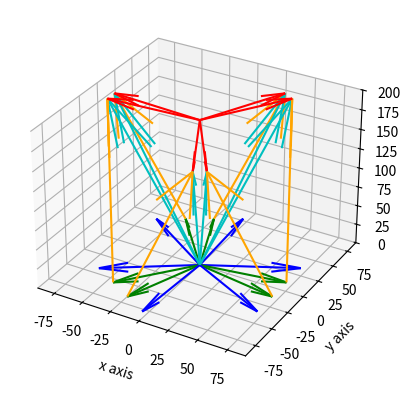

Reproduce this figure in Python.
import matplotlib.pyplot as plt
import math
import numpy as np

BASE_ANGLE_OFFSET = 26.6
PLATFORM_ANGLE_OFFSET = 3.7
BASE_ANGLES = [360 - BASE_ANGLE_OFFSET, BASE_ANGLE_OFFSET, 120 - BASE_ANGLE_OFFSET, 120 + BASE_ANGLE_OFFSET, 240 - BASE_ANGLE_OFFSET, 240 + BASE_ANGLE_OFFSET]
PLATFORM_ANGLES = [300 + PLATFORM_ANGLE_OFFSET, 60 - PLATFORM_ANGLE_OFFSET, 60 + PLATFORM_ANGLE_OFFSET, 180 - PLATFORM_ANGLE_OFFSET, 180 + PLATFORM_ANGLE_OFFSET, 300 - PLATFORM_ANGLE_OFFSET]
BASE_RADIUS = 78.0
SERVO_HEIGHT = 40.0
PLATFORM_HEIGHT = 228.0 - SERVO_HEIGHT
SERVO_HORN_LENGTH = 23.5
BETA = [math.pi / 2, -math.pi / 2, -5 * math.pi / 6, math.pi / 6, -math.pi / 6, 5 * math.pi / 6 ]
LEG_LENGTH = 205.0

def main():

	fig = plt.figure()
	ax = plt.axes(projection ='3d')

	ax.set_ylim(-90, 90)
	ax.set_xlim(-90, 90)
	ax.set_zlim(0, 200)

	ax.set_xlabel("x axis")
	ax.set_ylabel("y axis")

	t = [0, 0, PLATFORM_HEIGHT]
	r = np.eye(3)

	b = calc_b()
	p = calc_p()
	q = calc_q(p, t, r)
	l = calc_l(q, b)
	a = calc_a(b, 0)

	dl = q - a

	print("Length of Dl[0]: 			  ", np.linalg.norm(dl[0]))
	print("Length of l[0]: 			  ", np.linalg.norm(l[0]))
	print("Length between a[1] and a[0]: ", np.linalg.norm(a[0] - a[1]))
	print("Length between b[1] and b[0]: ", np.linalg.norm(b[0] - b[1]))
	print("Length between p[5] and p[0]: ", np.linalg.norm(p[5] - p[0]))

	draw_vectors(b, [0,0,0], ax, "blue")
	draw_vectors(p, t, ax, "red")
	draw_vectors(q, [0,0,0], ax, "c")
	#draw_vectors(l, [0,0,0], ax, "m")
	draw_vectors(a, [0,0,0], ax, "g")
	draw_vectors(dl, a, ax, "orange")

	plt.show()

def draw_vectors(vectors, start, ax, col):

	if len(start) == 3:

		for vector in vectors:

			ax.quiver(start[0], start[1], start[2], vector[0], vector[1], vector[2], color=col)

	elif len(start) == 6:

		for index in range(len(vectors)):

			ax.quiver(start[index][0], start[index][1], start[index][2], vectors[index][0], vectors[index][1], vectors[index][2], color=col)

def calc_b():

	bs = []

	for angle in BASE_ANGLES:

		b = (math.cos(math.radians(angle)) * BASE_RADIUS, math.sin(math.radians(angle)) * BASE_RADIUS, 0)
		bs.append(b)

	return np.array(bs)

def calc_p():

	ps = []
	
	for angle in PLATFORM_ANGLES:

		p = [math.cos(math.radians(angle)) * BASE_RADIUS, math.sin(math.radians(angle)) * BASE_RADIUS, 0]

		ps.append(p)

	return np.array(ps)

def calc_q(p, t, r):
	qs = []

	for index in range(len(p)):

		q = t + np.dot(p[index], r)

		qs.append(q)

	return np.array(qs)	

def calc_l(q, b):

	ls = []

	for index in range(len(b)):

		l = q[index] - b[index]

		ls.append(l)

	return np.array(ls)	

def calc_a(b, ang):

	As = []

	for i in range(len(b)):

		x = SERVO_HORN_LENGTH * math.cos(math.radians(ang)) * math.cos(BETA[i]) + b[i][0]
		y = SERVO_HORN_LENGTH * math.cos(math.radians(ang)) * math.sin(BETA[i]) + b[i][1]
		z = SERVO_HORN_LENGTH * math.sin(math.radians(ang)) + b[i][2]

		As.append([x,y,z])

	return np.array(As)

if __name__ == "__main__":
	main()